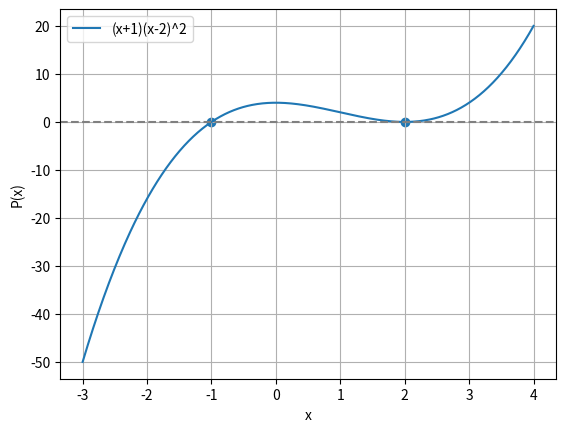
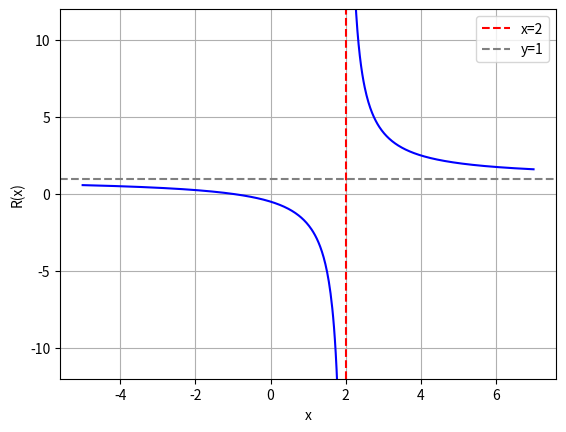
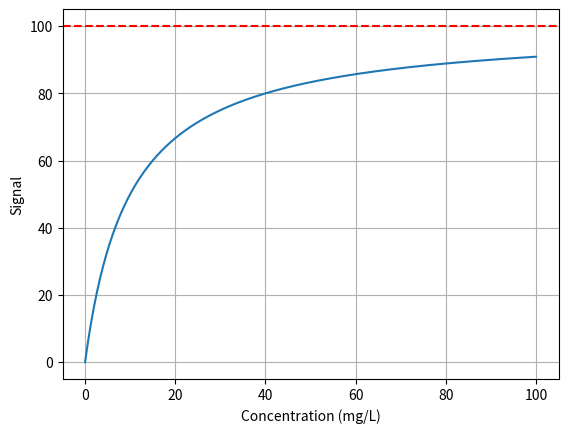

Here is the Python script that generated these plots, in order:
# Chapter 6 computational laboratories - run from top to bottom
import numpy as np
import matplotlib.pyplot as plt

# LAB A: polynomial zeros and multiplicity
def P(x): return (x+1)*(x-2)**2
x = np.linspace(-3,4,600)
plt.figure(); plt.plot(x,P(x),label="(x+1)(x-2)^2")
plt.scatter([-1,2],[0,0]); plt.axhline(0,color="gray",linestyle="--")
plt.xlabel("x"); plt.ylabel("P(x)"); plt.grid(True); plt.legend(); plt.show()
print("Exact zeros:",[-1,2],"Values:",P(np.array([-1,2])))

# LAB B: rational function and vertical asymptote
def R(x): return (x+1)/(x-2)
left=np.linspace(-5,1.85,300); right=np.linspace(2.15,7,300)
plt.figure(); plt.plot(left,R(left),color="blue"); plt.plot(right,R(right),color="blue")
plt.axvline(2,color="red",linestyle="--",label="x=2")
plt.axhline(1,color="gray",linestyle="--",label="y=1")
plt.ylim(-12,12); plt.xlabel("x"); plt.ylabel("R(x)"); plt.legend(); plt.grid(True); plt.show()

# LAB C: saturation model
def S(c): return 100*c/(10+c)
c=np.linspace(0,100,300)
plt.figure(); plt.plot(c,S(c)); plt.axhline(100,color="red",linestyle="--")
plt.xlabel("Concentration (mg/L)"); plt.ylabel("Signal"); plt.grid(True); plt.show()
for value in [0,10,30,40]: print(value, S(value))
assert abs(S(40)-80)<1e-10
